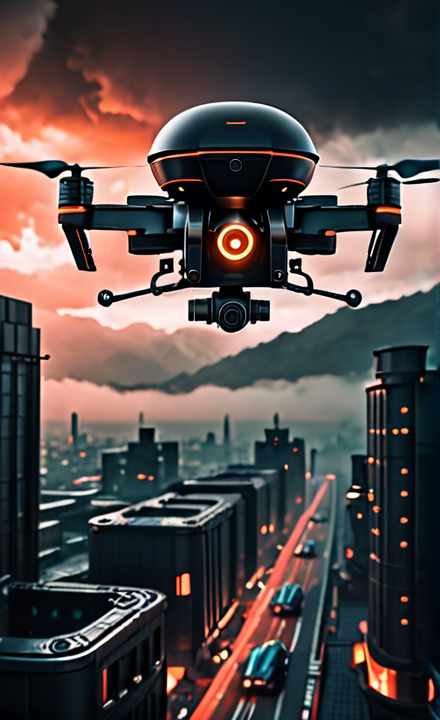
Generation parameters embedded in this image by AUTOMATIC1111 Stable Diffusion web UI or a fork of it (Forge, ...) (PNG 'parameters' text chunk):
(DarkSalmon colored:1.4), (Hover drone:1.6), (vivid mood:0.8), dark atmosphere, evil mood, futuristic, science-fiction, steam punk, wallpaper 4k, ultra high quality,  <lora:artilands:1.6>
Negative prompt: (human), (animal), (ugly:1.4), (morbid:1.2), (mutilated:1.2), (out of frame:0.9), (watermark:1.2), (text:2), (words), (letters:2)
Steps: 32, Sampler: DPM++ 2M Karras, CFG scale: 7, Seed: 399546783, Size: 440x720, Model hash: 4726d3bab1, Model: dreamshaper_xl_v2, Lora hashes: "artilands: 182873e6365a", Version: v1.7.0